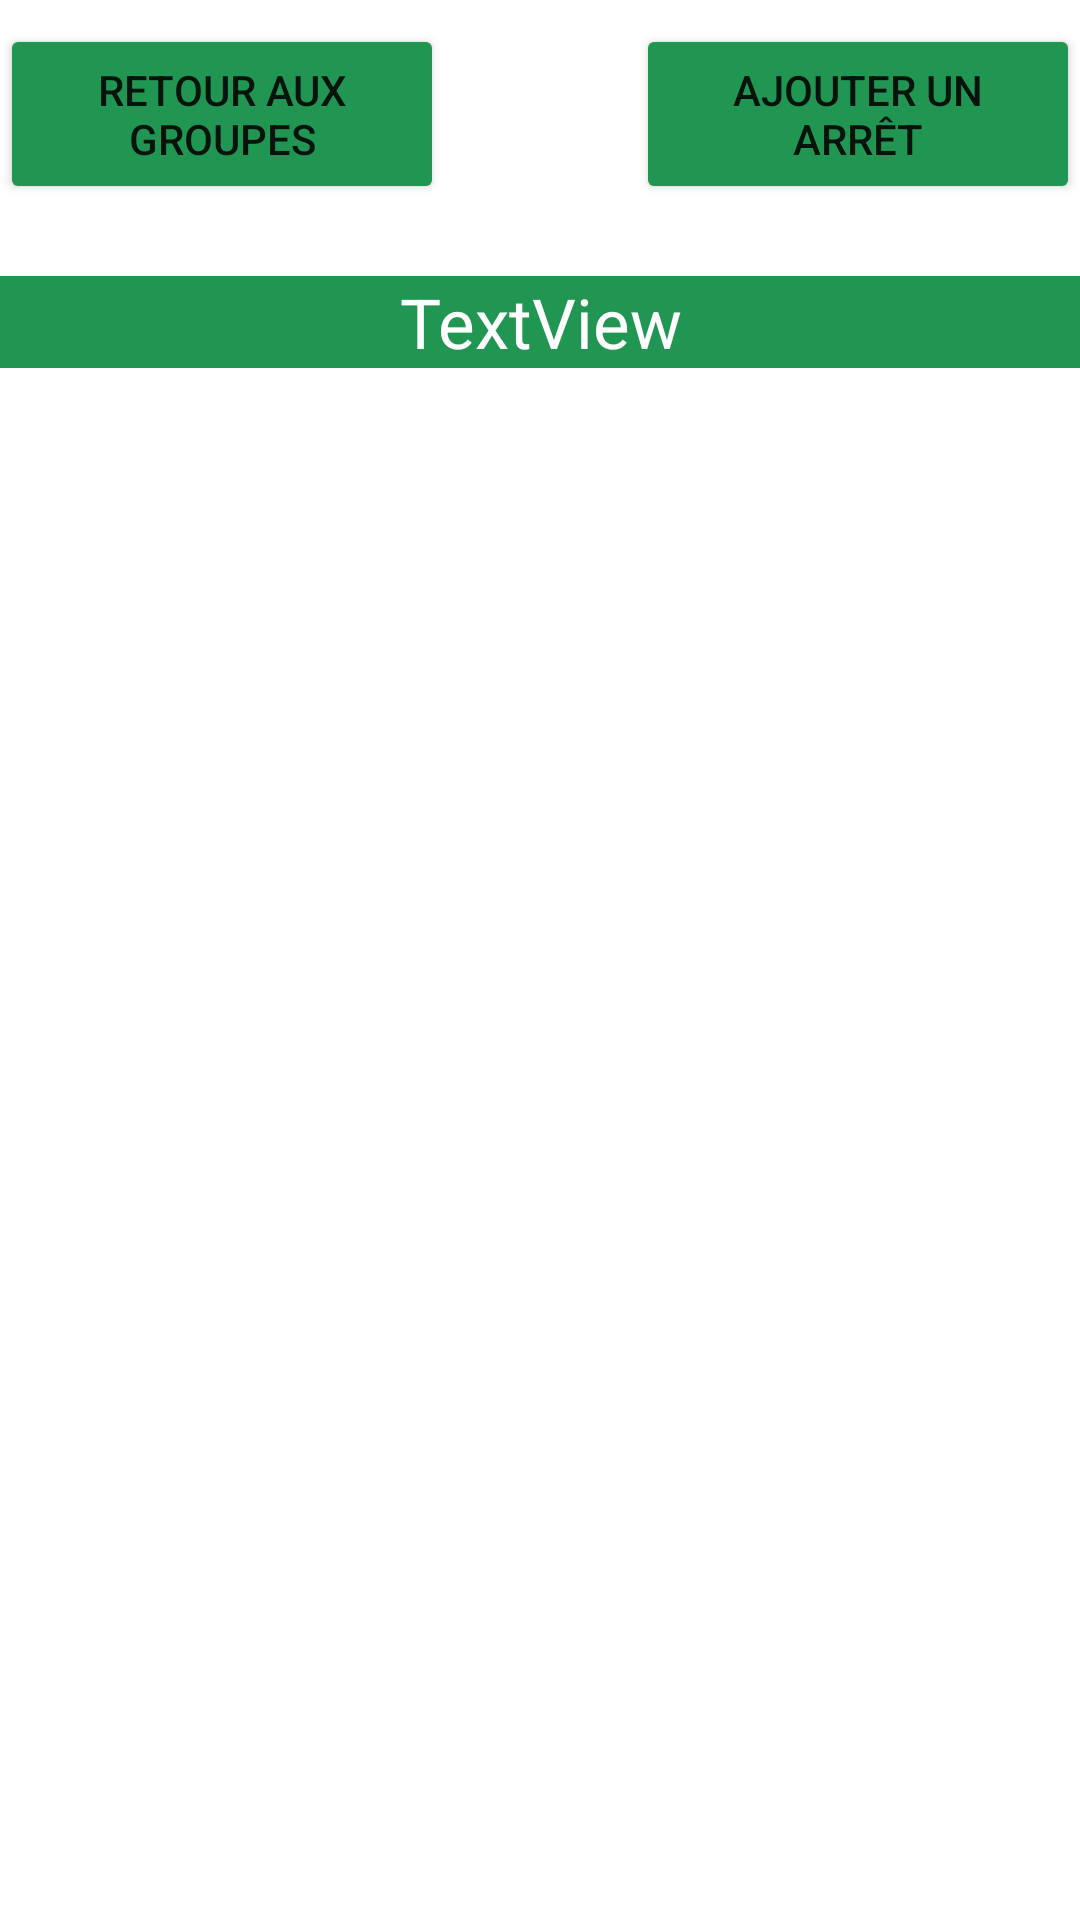

Android layout source for this screen:
<!-- AndroidManifest.xml: application theme Theme.GestionLigneBus -->
<!-- res/layout/activity_groupe_arret.xml -->
<?xml version="1.0" encoding="utf-8"?>
<androidx.constraintlayout.widget.ConstraintLayout xmlns:android="http://schemas.android.com/apk/res/android"
    xmlns:app="http://schemas.android.com/apk/res-auto"
    xmlns:tools="http://schemas.android.com/tools"
    android:layout_width="match_parent"
    android:layout_height="match_parent"
    android:layout_margin="16dp">

    <Button
        android:id="@+id/retour_groupes_button"
        android:layout_width="0dp"
        android:layout_height="60dp"
        android:layout_marginTop="8dp"
        android:backgroundTint="@color/primary"
        android:text="Retour aux groupes"
        app:layout_constraintEnd_toStartOf="@+id/ajouter_arret_button"
        app:layout_constraintStart_toStartOf="parent"
        app:layout_constraintTop_toTopOf="parent" />

    <ListView
        android:id="@+id/arrets_groupe_liste"
        android:layout_width="0dp"
        android:layout_height="wrap_content"
        android:background="@drawable/bordure"
        android:divider="@color/black"
        app:layout_constraintEnd_toEndOf="parent"
        app:layout_constraintStart_toStartOf="parent"
        app:layout_constraintTop_toBottomOf="@+id/titre_liste_arrets_groupe" />

    <Button
        android:id="@+id/ajouter_arret_button"
        android:layout_width="0dp"
        android:layout_height="60dp"
        android:layout_marginStart="64dp"
        android:backgroundTint="@color/primary"
        android:text="Ajouter un arrêt"
        app:layout_constraintBaseline_toBaselineOf="@+id/retour_groupes_button"
        app:layout_constraintEnd_toEndOf="parent"
        app:layout_constraintStart_toEndOf="@+id/retour_groupes_button" />

    <TextView
        android:id="@+id/titre_liste_arrets_groupe"
        android:layout_width="0dp"
        android:layout_height="wrap_content"
        android:layout_marginTop="24dp"
        android:background="@color/primary"
        android:gravity="center_horizontal"
        android:text="TextView"
        android:textColor="@color/white"
        android:textSize="@dimen/taille_titre_liste"
        android:textStyle="normal"
        app:layout_constraintEnd_toEndOf="parent"
        app:layout_constraintStart_toStartOf="parent"
        app:layout_constraintTop_toBottomOf="@+id/retour_groupes_button" />
</androidx.constraintlayout.widget.ConstraintLayout>
<!-- resources referenced by this layout -->
<resources>
  <color name="black">#FF000000</color>
  <color name="primary">#219653</color>
  <color name="white">#FFFFFFFF</color>
  <dimen name="taille_titre_liste">23sp</dimen>
  <!-- drawable bordure (drawable) -->
  <?xml version="1.0" encoding="utf-8"?>
  <shape xmlns:android="http://schemas.android.com/apk/res/android">
      <stroke
          android:width="@dimen/stroke_bordure_liste"
          android:color="@color/black" />
      <padding
          android:left="@dimen/epaisseur_bordure_liste"
          android:top="@dimen/epaisseur_bordure_liste"
          android:right="@dimen/epaisseur_bordure_liste"
          android:bottom="@dimen/epaisseur_bordure_liste_bottom" />
  </shape>
  <style name="Theme.GestionLigneBus" parent="Theme.MaterialComponents.DayNight.DarkActionBar">
          
          <item name="colorPrimary">@color/primary</item>
          <item name="colorPrimaryVariant">@color/purple_700</item>
          <item name="colorOnPrimary">@color/white</item>
          
          <item name="colorSecondary">@color/teal_200</item>
          <item name="colorSecondaryVariant">@color/teal_700</item>
          <item name="colorOnSecondary">@color/black</item>
          
          <item name="android:statusBarColor">?attr/colorPrimaryVariant</item>
          
      </style>
  <dimen name="stroke_bordure_liste">4dp</dimen>
  <dimen name="epaisseur_bordure_liste">2dp</dimen>
  <dimen name="epaisseur_bordure_liste_bottom">1dp</dimen>
  <color name="purple_700">#FF3700B3</color>
  <color name="teal_200">#FF03DAC5</color>
  <color name="teal_700">#FF018786</color>
</resources>
